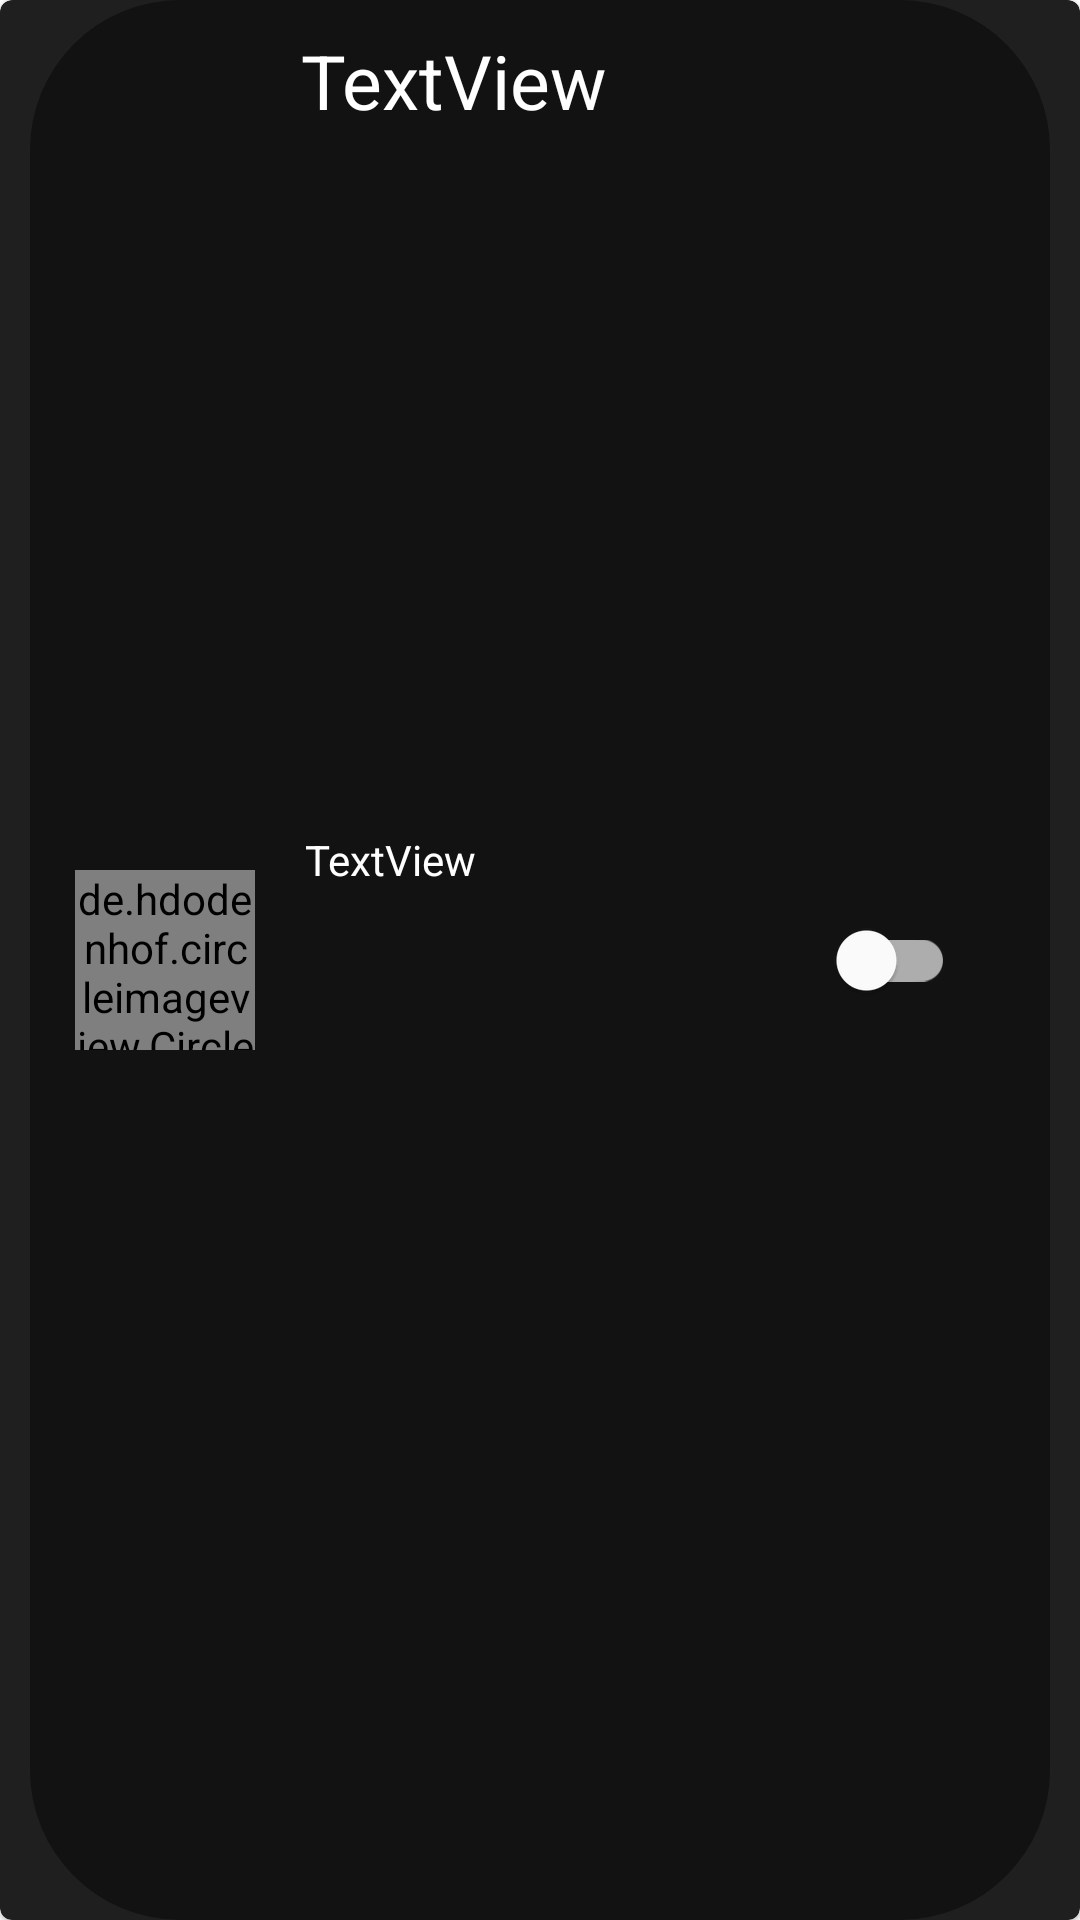

This screen was rendered from an Android layout file. Write that file and the resources it references.
<!-- AndroidManifest.xml: application theme Theme.GymWorkout -->
<!-- res/layout/usergroup_view.xml -->
<?xml version="1.0" encoding="utf-8"?>
<com.google.android.material.card.MaterialCardView xmlns:android="http://schemas.android.com/apk/res/android"
    xmlns:app="http://schemas.android.com/apk/res-auto"
    android:layout_width="match_parent"
    android:layout_margin="10dp"
    android:clickable="true"
    android:focusable="true"
    android:backgroundTint="@color/black_dark"
    android:layout_height="80dp"
    android:elevation="5dp">

    <androidx.constraintlayout.widget.ConstraintLayout
        android:layout_width="match_parent"
        android:layout_height="match_parent"
        android:background="@drawable/rounded_background_black"
        android:layout_marginStart="10dp"
        android:layout_marginEnd="10dp"
        android:padding="10dp">


        <TextView
            android:id="@+id/userName"
            android:layout_width="wrap_content"
            android:layout_height="wrap_content"
            android:text="TextView"
            android:textColor="@color/white"
            android:textSize="25sp"
            android:layout_marginLeft="10dp"
            app:layout_constraintEnd_toEndOf="parent"
            app:layout_constraintHorizontal_bias="0.038"
            app:layout_constraintStart_toEndOf="@+id/imageView"
            app:layout_constraintTop_toTopOf="parent" />

        <TextView
            android:id="@+id/userNickname"
            android:layout_width="wrap_content"
            android:layout_height="wrap_content"
            android:text="TextView"
            android:textColor="@color/white"
            app:layout_constraintBottom_toBottomOf="parent"
            app:layout_constraintEnd_toEndOf="parent"
            android:layout_marginLeft="10dp"
            app:layout_constraintHorizontal_bias="0.035"
            app:layout_constraintStart_toEndOf="@+id/imageView"
            app:layout_constraintTop_toBottomOf="@+id/userName"
            app:layout_constraintVertical_bias="0.411" />

        <de.hdodenhof.circleimageview.CircleImageView
            android:id="@+id/imageView"
            android:layout_width="60dp"
            android:layout_height="60dp"
            app:layout_constraintBottom_toBottomOf="parent"
            android:layout_marginLeft="5dp"
            app:layout_constraintStart_toStartOf="parent"
            app:layout_constraintTop_toTopOf="parent"
            android:src="@drawable/avatar_user" />

        <com.google.android.material.switchmaterial.SwitchMaterial
            android:id="@+id/switchAdd"
            android:layout_width="wrap_content"
            android:layout_height="wrap_content"
            android:checked="false"
            android:scaleX="1"
            android:scaleY="1"
            android:textColor="@color/white"
            app:layout_constraintBottom_toBottomOf="parent"
            app:layout_constraintEnd_toEndOf="parent"
            app:layout_constraintHorizontal_bias="0.757"
            app:layout_constraintStart_toEndOf="@+id/userName"
            app:layout_constraintTop_toTopOf="parent" />

    </androidx.constraintlayout.widget.ConstraintLayout>

</com.google.android.material.card.MaterialCardView>
<!-- resources referenced by this layout -->
<resources>
  <color name="black_dark">#1f1f1f</color>
  <color name="white">#ffffff</color>
  <!-- drawable rounded_background_black (drawable) -->
  <?xml version="1.0" encoding="utf-8"?>
  <shape xmlns:android="http://schemas.android.com/apk/res/android">
      <corners android:radius="50dp" />
      <solid android:color="@color/black_background" />
  </shape>
  <style name="Theme.GymWorkout" parent="Theme.MaterialComponents.DayNight.DarkActionBar">
          
          <item name="colorPrimary">@color/purple_500</item>
          <item name="colorPrimaryVariant">@color/purple_700</item>
          <item name="colorOnPrimary">@color/white</item>
          
          <item name="colorSecondary">@color/teal_200</item>
          <item name="colorSecondaryVariant">@color/teal_700</item>
          <item name="colorOnSecondary">@color/black</item>
          
          <item name="android:statusBarColor" tools:targetApi="l">?attr/colorPrimaryVariant</item>
          
      </style>
  <color name="black_background">#121212</color>
  <color name="purple_500">#1f1f1f</color>
  <color name="purple_700">#FF3700B3</color>
  <color name="teal_200">#FF03DAC5</color>
  <color name="teal_700">#FF018786</color>
  <color name="black">#FF000000</color>
</resources>
